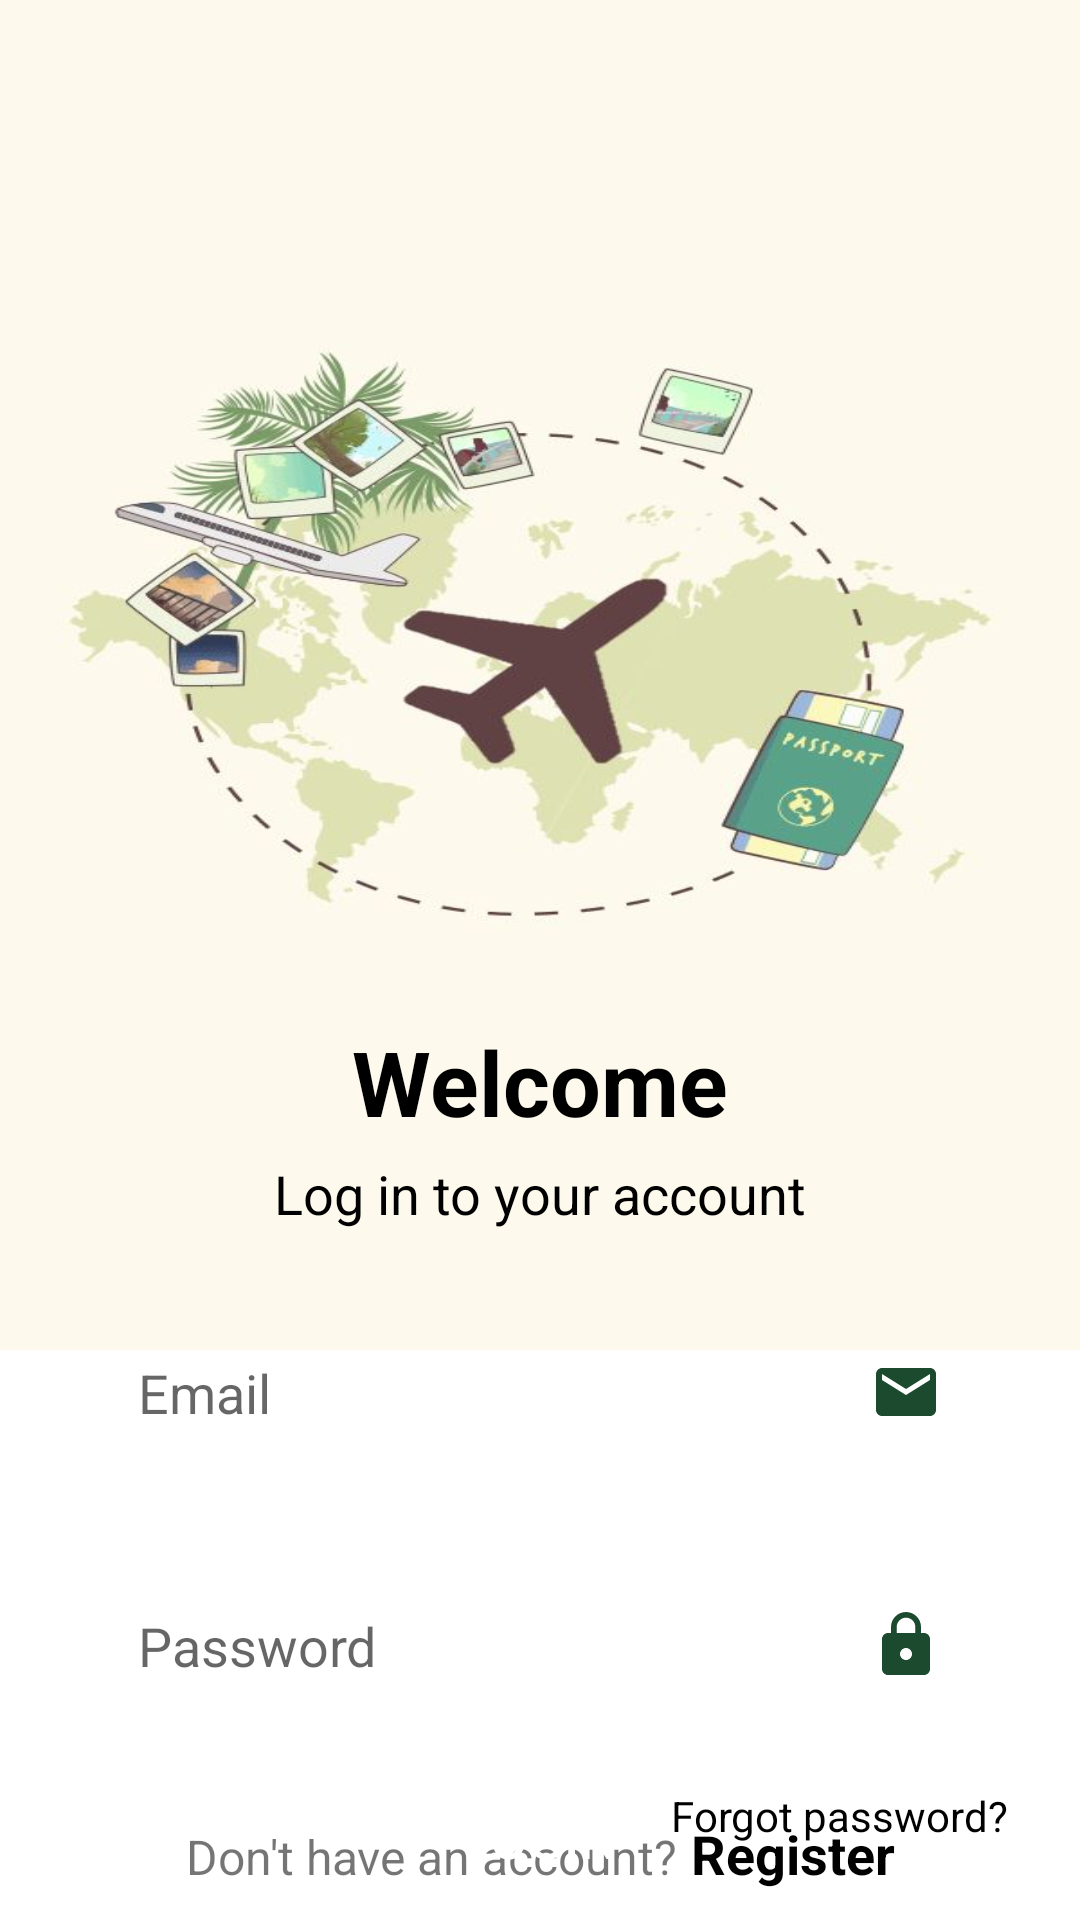

Reconstruct the res/layout file that produces this screen, plus the resources it refers to.
<!-- AndroidManifest.xml: application theme Theme.TravelToday -->
<!-- res/layout/activity_login.xml -->
<?xml version="1.0" encoding="utf-8"?>
<androidx.constraintlayout.widget.ConstraintLayout xmlns:android="http://schemas.android.com/apk/res/android"
    xmlns:app="http://schemas.android.com/apk/res-auto"
    xmlns:tools="http://schemas.android.com/tools"
    android:layout_width="match_parent"
    android:layout_height="match_parent"
    tools:context=".activity.LoginActivity">

    <androidx.constraintlayout.widget.ConstraintLayout
        android:id="@+id/constraintLayout"
        android:layout_width="match_parent"
        android:layout_height="450dp"
        android:background="@drawable/picture"
        android:foreground="@drawable/gradient"
        app:layout_constraintEnd_toEndOf="parent"
        app:layout_constraintStart_toStartOf="parent"
        app:layout_constraintTop_toTopOf="parent" />

    <TextView
        android:id="@+id/textView"
        android:layout_width="wrap_content"
        android:layout_height="wrap_content"
        android:layout_marginTop="-110dp"
        android:text="Welcome"
        android:textColor="@color/black"
        android:textSize="30sp"
        android:textStyle="bold"
        app:layout_constraintEnd_toEndOf="parent"
        app:layout_constraintStart_toStartOf="parent"
        app:layout_constraintTop_toBottomOf="@+id/constraintLayout" />

    <TextView
        android:id="@+id/textViewDescription"
        android:layout_width="wrap_content"
        android:layout_height="wrap_content"
        android:layout_marginTop="5dp"
        android:text="Log in to your account"
        android:textColor="@color/black"
        android:textSize="18sp"
        app:layout_constraintEnd_toEndOf="parent"
        app:layout_constraintStart_toStartOf="parent"
        app:layout_constraintTop_toBottomOf="@+id/textView" />

    <LinearLayout
        android:id="@+id/linearLayout"
        android:layout_width="match_parent"
        android:layout_height="wrap_content"
        android:layout_marginStart="24dp"
        android:layout_marginTop="20dp"
        android:layout_marginEnd="24dp"
        android:orientation="vertical"
        app:layout_constraintEnd_toEndOf="parent"
        app:layout_constraintStart_toStartOf="parent"
        app:layout_constraintTop_toBottomOf="@+id/textViewDescription">

        <EditText
            android:id="@+id/emailEditText"
            android:layout_width="match_parent"
            android:layout_height="wrap_content"
            android:background="@drawable/button_selector"
            android:drawableEnd="@drawable/ic_email"
            android:elevation="2dp"
            android:ems="10"
            android:hint="Email"
            android:inputType="textEmailAddress"
            android:padding="22dp" />

        <EditText
            android:id="@+id/passwordEditText"
            android:layout_width="match_parent"
            android:layout_height="wrap_content"
            android:layout_marginTop="16dp"
            android:layout_marginBottom="3dp"
            android:background="@drawable/button_selector"
            android:drawableEnd="@drawable/ic_lock"
            android:elevation="2dp"
            android:ems="10"
            android:hint="Password"
            android:inputType="textPassword"
            android:padding="22dp" />
    </LinearLayout>

    <TextView
        android:id="@+id/textViewForgotPassword"
        android:layout_width="wrap_content"
        android:layout_height="wrap_content"
        android:layout_marginTop="10dp"
        android:layout_marginEnd="24dp"
        android:text="Forgot password?"
        android:textColor="@color/black"
        app:layout_constraintEnd_toEndOf="parent"
        app:layout_constraintHorizontal_bias="1.0"
        app:layout_constraintStart_toStartOf="parent"
        app:layout_constraintTop_toBottomOf="@+id/linearLayout" />

    <LinearLayout
        android:id="@+id/linearLayoutRegister"
        android:layout_width="match_parent"
        android:layout_height="wrap_content"
        android:layout_marginBottom="10dp"
        android:orientation="horizontal"
        app:layout_constraintBottom_toBottomOf="parent"
        app:layout_constraintEnd_toEndOf="parent"
        app:layout_constraintStart_toStartOf="parent">

        <TextView
            android:id="@+id/textViewAccount"
            android:layout_width="wrap_content"
            android:layout_height="wrap_content"
            android:layout_marginTop="5dp"
            android:layout_weight="1"
            android:gravity="right"
            android:text="Don't have an account?"
            android:textSize="16sp" />

        <TextView
            android:id="@+id/textViewRegister"
            android:layout_width="wrap_content"
            android:layout_height="wrap_content"
            android:layout_marginLeft="5dp"
            android:layout_marginTop="5dp"
            android:layout_weight="1"
            android:text="Register"
            android:textColor="@color/black"
            android:textSize="18sp"
            android:textStyle="bold" />
    </LinearLayout>

    <Button
        android:id="@+id/buttonLogin"
        android:layout_width="0dp"
        android:layout_height="wrap_content"
        android:layout_marginStart="24dp"
        android:layout_marginTop="10dp"
        android:layout_marginEnd="24dp"
        android:background="@drawable/button_selector"
        android:text="Login"
        android:textColor="@color/white"
        android:textSize="18sp"
        app:layout_constraintBottom_toTopOf="@+id/linearLayoutRegister"
        app:layout_constraintEnd_toEndOf="parent"
        app:layout_constraintStart_toStartOf="parent"
        app:layout_constraintTop_toBottomOf="@+id/textViewForgotPassword" />

</androidx.constraintlayout.widget.ConstraintLayout>
<!-- resources referenced by this layout -->
<resources>
  <color name="black">#FF000000</color>
  <color name="white">#FFFFFFFF</color>
  <!-- drawable ic_email (drawable) -->
  <vector xmlns:android="http://schemas.android.com/apk/res/android"
      android:width="24dp"
      android:height="24dp"
      android:tint="#1B4A2E"
      android:viewportWidth="24"
      android:viewportHeight="24">
      <path
          android:fillColor="@android:color/white"
          android:pathData="M20,4L4,4c-1.1,0 -1.99,0.9 -1.99,2L2,18c0,1.1 0.9,2 2,2h16c1.1,0 2,-0.9 2,-2L22,6c0,-1.1 -0.9,-2 -2,-2zM20,8l-8,5 -8,-5L4,6l8,5 8,-5v2z" />
  </vector>
  <!-- drawable ic_lock (drawable) -->
  <vector xmlns:android="http://schemas.android.com/apk/res/android"
      android:width="24dp"
      android:height="24dp"
      android:tint="#1B4A2E"
      android:viewportWidth="24"
      android:viewportHeight="24">
      <path
          android:fillColor="@android:color/white"
          android:pathData="M18,8h-1L17,6c0,-2.76 -2.24,-5 -5,-5S7,3.24 7,6v2L6,8c-1.1,0 -2,0.9 -2,2v10c0,1.1 0.9,2 2,2h12c1.1,0 2,-0.9 2,-2L20,10c0,-1.1 -0.9,-2 -2,-2zM12,17c-1.1,0 -2,-0.9 -2,-2s0.9,-2 2,-2 2,0.9 2,2 -0.9,2 -2,2zM15.1,8L8.9,8L8.9,6c0,-1.71 1.39,-3.1 3.1,-3.1 1.71,0 3.1,1.39 3.1,3.1v2z" />
  </vector>
  <!-- drawable picture: jpeg bitmap (drawable, 31272 bytes) -->
  <style name="Theme.TravelToday" parent="Theme.MaterialComponents.Light.NoActionBar">
          
          <item name="colorPrimary">@color/purple_500</item>
          <item name="colorPrimaryVariant">@color/purple_700</item>
          <item name="colorOnPrimary">@color/white</item>
          
          <item name="colorSecondary">@color/teal_200</item>
          <item name="colorSecondaryVariant">@color/teal_700</item>
          <item name="colorOnSecondary">@color/black</item>
          
          <item name="android:statusBarColor">?attr/colorPrimaryVariant</item>
          
      </style>
  <color name="purple_500">#569b82</color>
  <color name="purple_700">#569b82</color>
  <color name="teal_200">#FF03DAC5</color>
  <color name="teal_700">#FF018786</color>
</resources>
